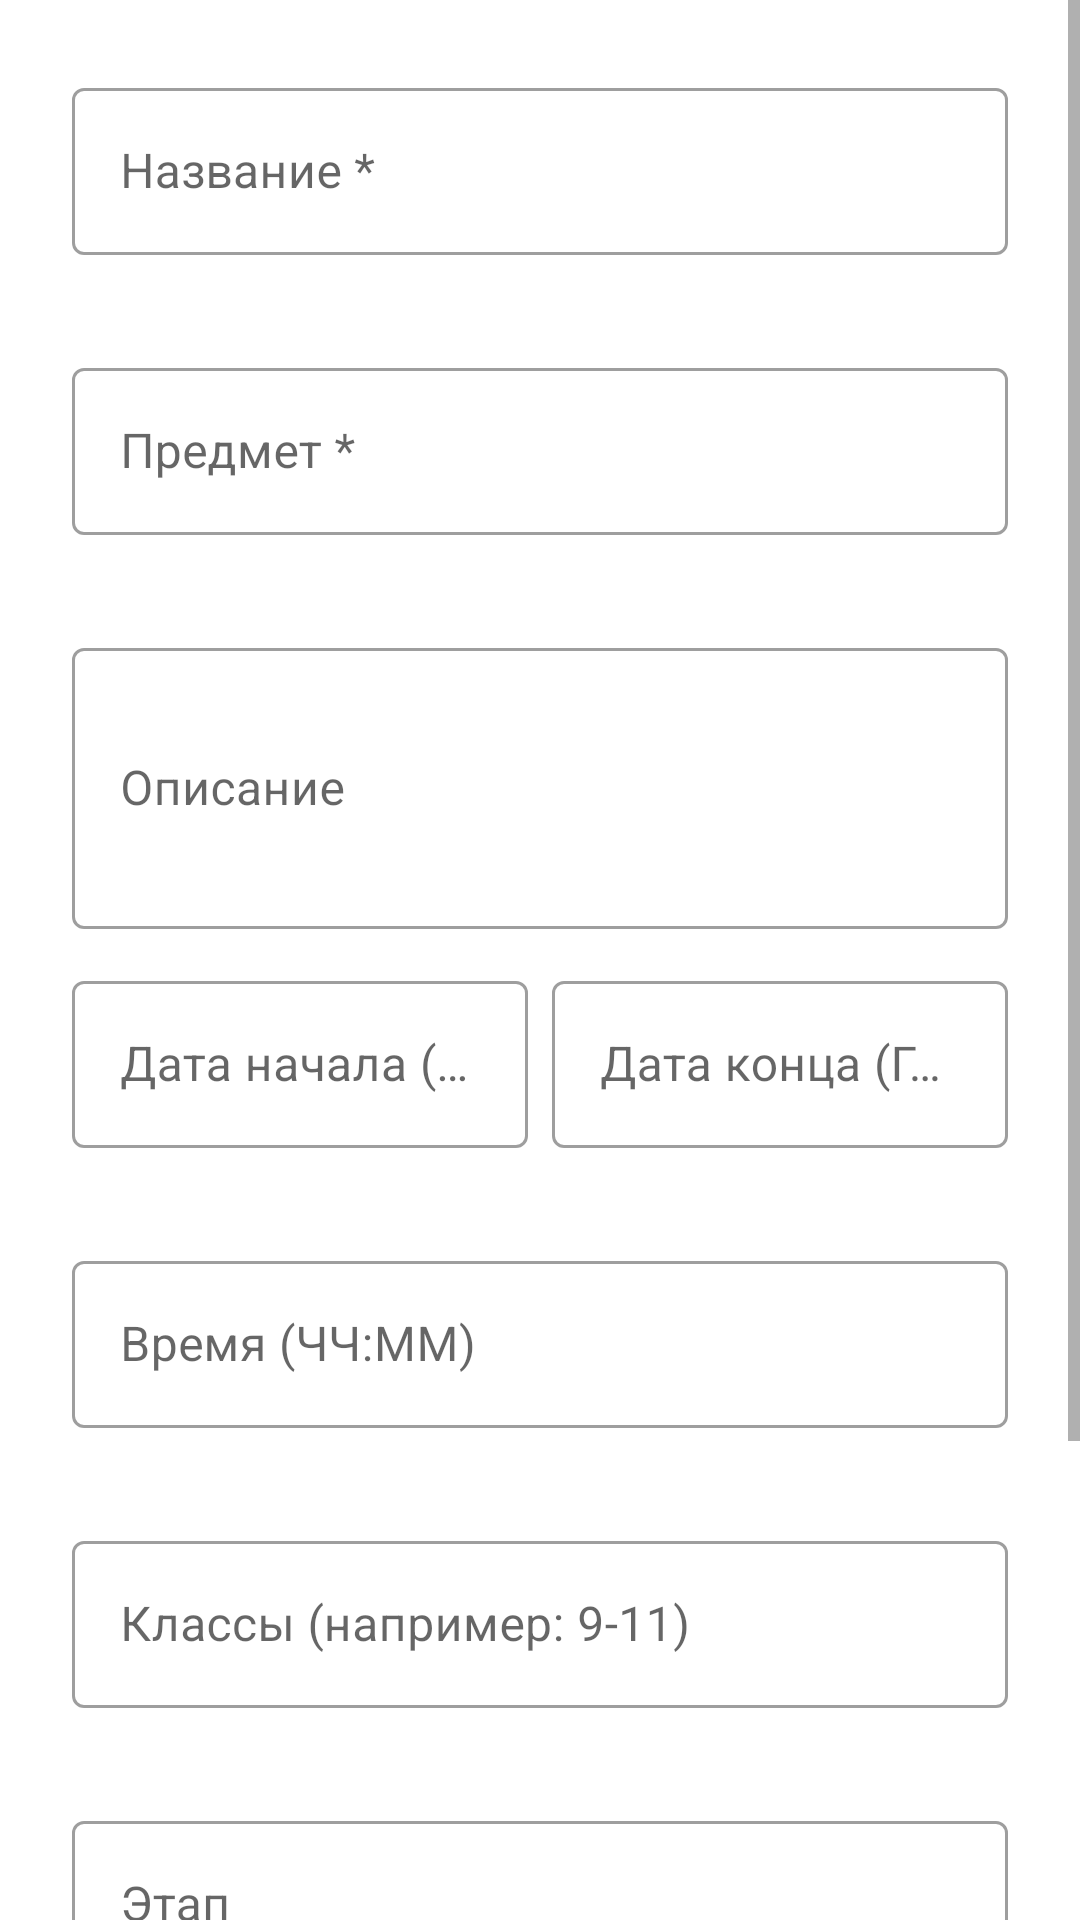

Android layout source for this screen:
<!-- AndroidManifest.xml: application theme Theme.ZabKLI -->
<!-- res/layout/dialog_edit_olympiad.xml -->
<?xml version="1.0" encoding="utf-8"?>
<ScrollView xmlns:android="http://schemas.android.com/apk/res/android"
    xmlns:app="http://schemas.android.com/apk/res-auto"
    android:layout_width="match_parent"
    android:layout_height="wrap_content">
    <LinearLayout
        android:layout_width="match_parent"
        android:layout_height="wrap_content"
        android:orientation="vertical"
        android:padding="24dp">

        <com.google.android.material.textfield.TextInputLayout
            android:id="@+id/layoutName"
            style="@style/Widget.MaterialComponents.TextInputLayout.OutlinedBox"
            android:layout_width="match_parent"
            android:layout_height="wrap_content"
            android:hint="Название *"
            app:errorEnabled="true">
            <com.google.android.material.textfield.TextInputEditText
                android:id="@+id/editName"
                android:layout_width="match_parent"
                android:layout_height="wrap_content"
                android:inputType="textCapSentences"
                android:maxLength="200" />
        </com.google.android.material.textfield.TextInputLayout>

        <com.google.android.material.textfield.TextInputLayout
            android:id="@+id/layoutSubject"
            style="@style/Widget.MaterialComponents.TextInputLayout.OutlinedBox"
            android:layout_width="match_parent"
            android:layout_height="wrap_content"
            android:layout_marginTop="12dp"
            android:hint="Предмет *"
            app:errorEnabled="true">
            <com.google.android.material.textfield.TextInputEditText
                android:id="@+id/editSubject"
                android:layout_width="match_parent"
                android:layout_height="wrap_content"
                android:inputType="textCapSentences"
                android:maxLength="100" />
        </com.google.android.material.textfield.TextInputLayout>

        <com.google.android.material.textfield.TextInputLayout
            style="@style/Widget.MaterialComponents.TextInputLayout.OutlinedBox"
            android:layout_width="match_parent"
            android:layout_height="wrap_content"
            android:layout_marginTop="12dp"
            android:hint="Описание">
            <com.google.android.material.textfield.TextInputEditText
                android:id="@+id/editDescription"
                android:layout_width="match_parent"
                android:layout_height="wrap_content"
                android:inputType="textMultiLine"
                android:maxLength="500"
                android:minLines="3" />
        </com.google.android.material.textfield.TextInputLayout>

        <LinearLayout
            android:layout_width="match_parent"
            android:layout_height="wrap_content"
            android:layout_marginTop="12dp"
            android:orientation="horizontal">
            <com.google.android.material.textfield.TextInputLayout
                android:id="@+id/layoutDateStart"
                style="@style/Widget.MaterialComponents.TextInputLayout.OutlinedBox"
                android:layout_width="0dp"
                android:layout_height="wrap_content"
                android:layout_weight="1"
                android:hint="Дата начала (ГГГГ-ММ-ДД)"
                app:errorEnabled="true">
                <com.google.android.material.textfield.TextInputEditText
                    android:id="@+id/editDateStart"
                    android:layout_width="match_parent"
                    android:layout_height="wrap_content"
                    android:inputType="date"
                    android:maxLength="10" />
            </com.google.android.material.textfield.TextInputLayout>
            <com.google.android.material.textfield.TextInputLayout
                android:id="@+id/layoutDateEnd"
                style="@style/Widget.MaterialComponents.TextInputLayout.OutlinedBox"
                android:layout_width="0dp"
                android:layout_height="wrap_content"
                android:layout_weight="1"
                android:layout_marginStart="8dp"
                android:hint="Дата конца (ГГГГ-ММ-ДД)"
                app:errorEnabled="true">
                <com.google.android.material.textfield.TextInputEditText
                    android:id="@+id/editDateEnd"
                    android:layout_width="match_parent"
                    android:layout_height="wrap_content"
                    android:inputType="date"
                    android:maxLength="10" />
            </com.google.android.material.textfield.TextInputLayout>
        </LinearLayout>

        <com.google.android.material.textfield.TextInputLayout
            android:id="@+id/layoutTime"
            style="@style/Widget.MaterialComponents.TextInputLayout.OutlinedBox"
            android:layout_width="match_parent"
            android:layout_height="wrap_content"
            android:layout_marginTop="12dp"
            android:hint="Время (ЧЧ:ММ)"
            app:errorEnabled="true">
            <com.google.android.material.textfield.TextInputEditText
                android:id="@+id/editTime"
                android:layout_width="match_parent"
                android:layout_height="wrap_content"
                android:inputType="time"
                android:maxLength="5" />
        </com.google.android.material.textfield.TextInputLayout>

        <com.google.android.material.textfield.TextInputLayout
            android:id="@+id/layoutClasses"
            style="@style/Widget.MaterialComponents.TextInputLayout.OutlinedBox"
            android:layout_width="match_parent"
            android:layout_height="wrap_content"
            android:layout_marginTop="12dp"
            android:hint="Классы (например: 9-11)"
            app:errorEnabled="true">
            <com.google.android.material.textfield.TextInputEditText
                android:id="@+id/editClasses"
                android:layout_width="match_parent"
                android:layout_height="wrap_content"
                android:inputType="text"
                android:maxLength="100" />
        </com.google.android.material.textfield.TextInputLayout>

        <com.google.android.material.textfield.TextInputLayout
            style="@style/Widget.MaterialComponents.TextInputLayout.OutlinedBox"
            android:layout_width="match_parent"
            android:layout_height="wrap_content"
            android:layout_marginTop="12dp"
            android:hint="Этап">
            <com.google.android.material.textfield.TextInputEditText
                android:id="@+id/editStage"
                android:layout_width="match_parent"
                android:layout_height="wrap_content"
                android:inputType="text"
                android:maxLength="30" />
        </com.google.android.material.textfield.TextInputLayout>

        <com.google.android.material.textfield.TextInputLayout
            android:id="@+id/layoutLevel"
            style="@style/Widget.MaterialComponents.TextInputLayout.OutlinedBox"
            android:layout_width="match_parent"
            android:layout_height="wrap_content"
            android:layout_marginTop="12dp"
            android:hint="Уровень (1-3)"
            app:errorEnabled="true">
            <com.google.android.material.textfield.TextInputEditText
                android:id="@+id/editLevel"
                android:layout_width="match_parent"
                android:layout_height="wrap_content"
                android:inputType="number"
                android:maxLength="1" />
        </com.google.android.material.textfield.TextInputLayout>

        <com.google.android.material.textfield.TextInputLayout
            style="@style/Widget.MaterialComponents.TextInputLayout.OutlinedBox"
            android:layout_width="match_parent"
            android:layout_height="wrap_content"
            android:layout_marginTop="12dp"
            android:hint="Ссылка">
            <com.google.android.material.textfield.TextInputEditText
                android:id="@+id/editLink"
                android:layout_width="match_parent"
                android:layout_height="wrap_content"
                android:inputType="textUri"
                android:maxLength="500" />
        </com.google.android.material.textfield.TextInputLayout>
    </LinearLayout>
</ScrollView>
<!-- resources referenced by this layout -->
<resources>
  <style name="Theme.ZabKLI" parent="Theme.MaterialComponents.DayNight.DarkActionBar">
          
          <item name="colorPrimary">@color/purple_500</item>
          <item name="colorPrimaryVariant">@color/purple_700</item>
          <item name="colorOnPrimary">@color/white</item>
          
          <item name="colorSecondary">@color/teal_200</item>
          <item name="colorSecondaryVariant">@color/teal_700</item>
          <item name="colorOnSecondary">@color/black</item>
          
          <item name="android:statusBarColor">?attr/colorPrimaryVariant</item>
          
      </style>
  <color name="purple_500">#FF6200EE</color>
  <color name="purple_700">#FF3700B3</color>
  <color name="white">#FFFFFFFF</color>
  <color name="teal_200">#FF03DAC5</color>
  <color name="teal_700">#FF018786</color>
  <color name="black">#FF000000</color>
</resources>
